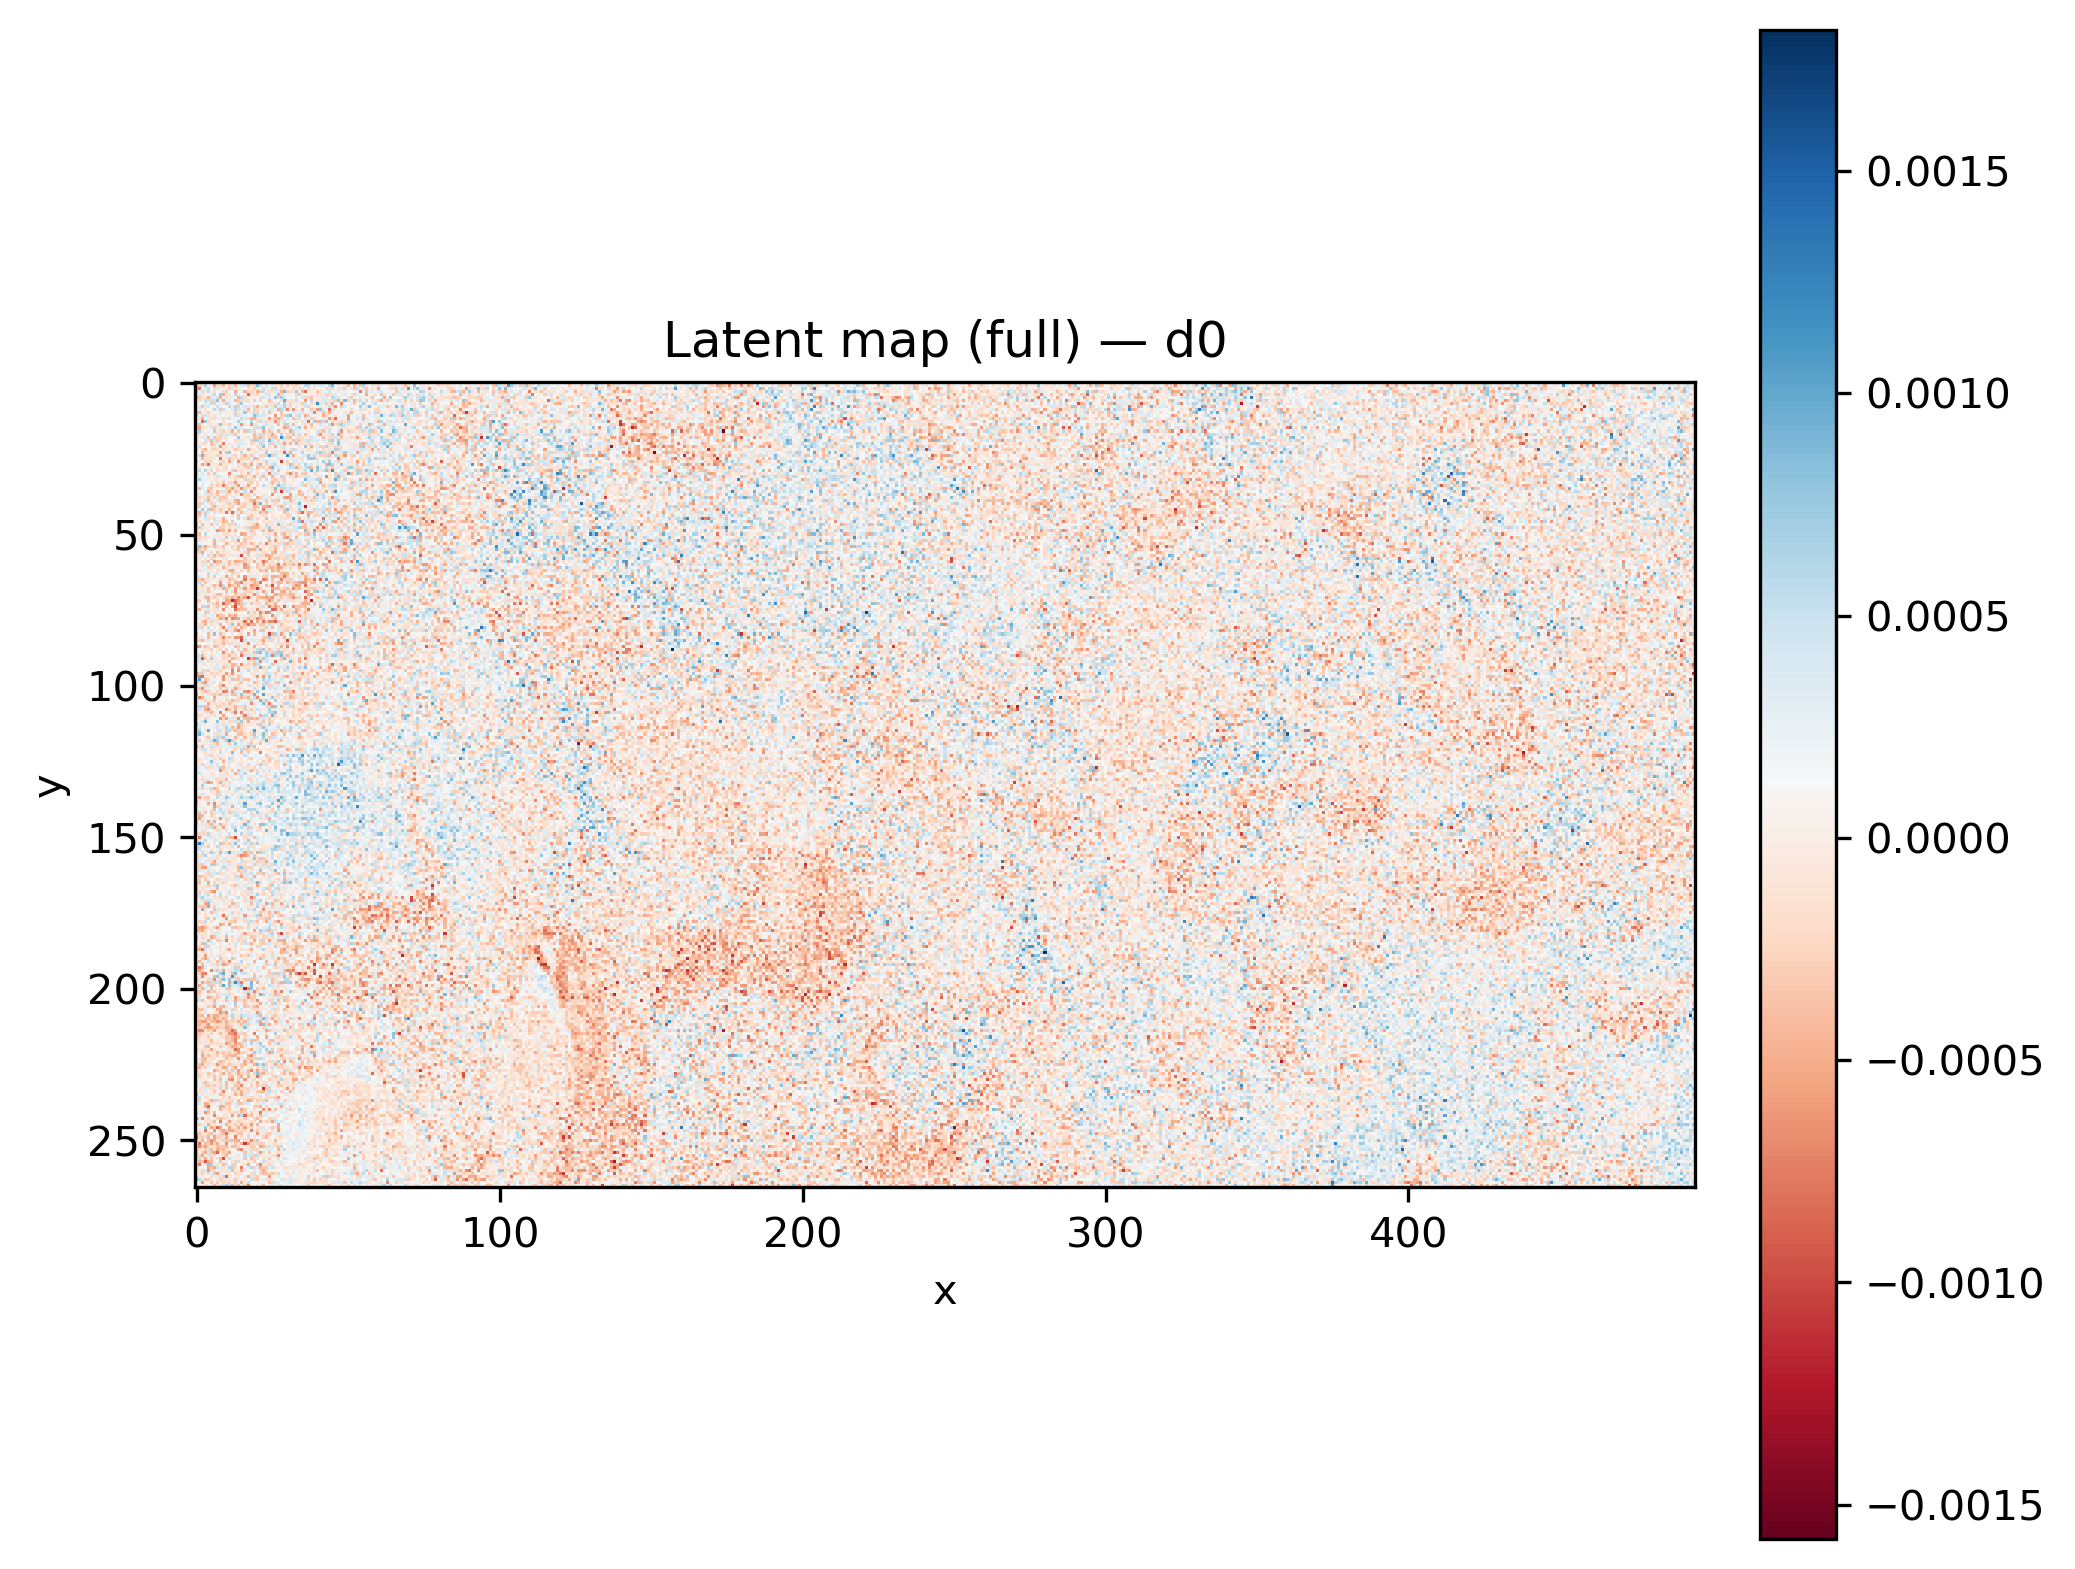

The table this chart was drawn from, first rows:
x, y, latent_d0
464, 181, 0.0001743
227, 240, -0.0001423
186, 195, -5.134754e-05
363, 227, 0.0001442
363, 219, -0.000196
251, 142, 5.362276e-05
87, 81, 0.0003542
99, 41, -0.0003417
175, 173, 0.0009385
160, 79, 0.0001539
319, 176, -7.670466e-05
314, 118, -1.1090189e-05
100, 144, -6.545987e-05
183, 187, -0.000488
154, 213, 0.0003599
466, 70, -0.0003426
109, 200, 0.0001906
259, 4, 2.2641383e-05
441, 214, 0.0002845
312, 78, -4.8043206e-05
68, 264, -0.0001757
120, 115, -0.0001126
196, 53, 0.0006089
405, 69, 0.0001688
263, 116, 0.0003568
193, 86, 0.0001364
80, 263, 4.5830384e-05
314, 161, 8.265022e-05
83, 147, 0.0004052
319, 30, -0.0002155
223, 41, 0.000199
367, 161, -0.0002127
165, 205, 8.068979e-06
385, 240, -4.1577034e-05
312, 197, -0.0003628
166, 209, 0.0001817
351, 25, -0.0001336
90, 63, 0.0002754
269, 129, 0.0007106
416, 35, 0.0003909
143, 235, 0.000607
138, 100, -0.0001746
158, 215, 1.102034e-05
211, 120, 0.0003528
113, 14, -0.0004914
330, 48, -0.00115
374, 90, -0.0001819
296, 168, -0.0006101
33, 72, -0.0001181
247, 146, 0.0001059
418, 61, -0.0001013
4, 246, -9.89167e-05
477, 209, -6.0702674e-05
388, 57, -0.0004167
314, 162, -2.5542453e-05
238, 26, 0.0008345
490, 57, 0.0002512
99, 109, -4.6958216e-05
456, 90, -9.910017e-05
338, 94, 4.6924688e-05
... 131,610 more rows
